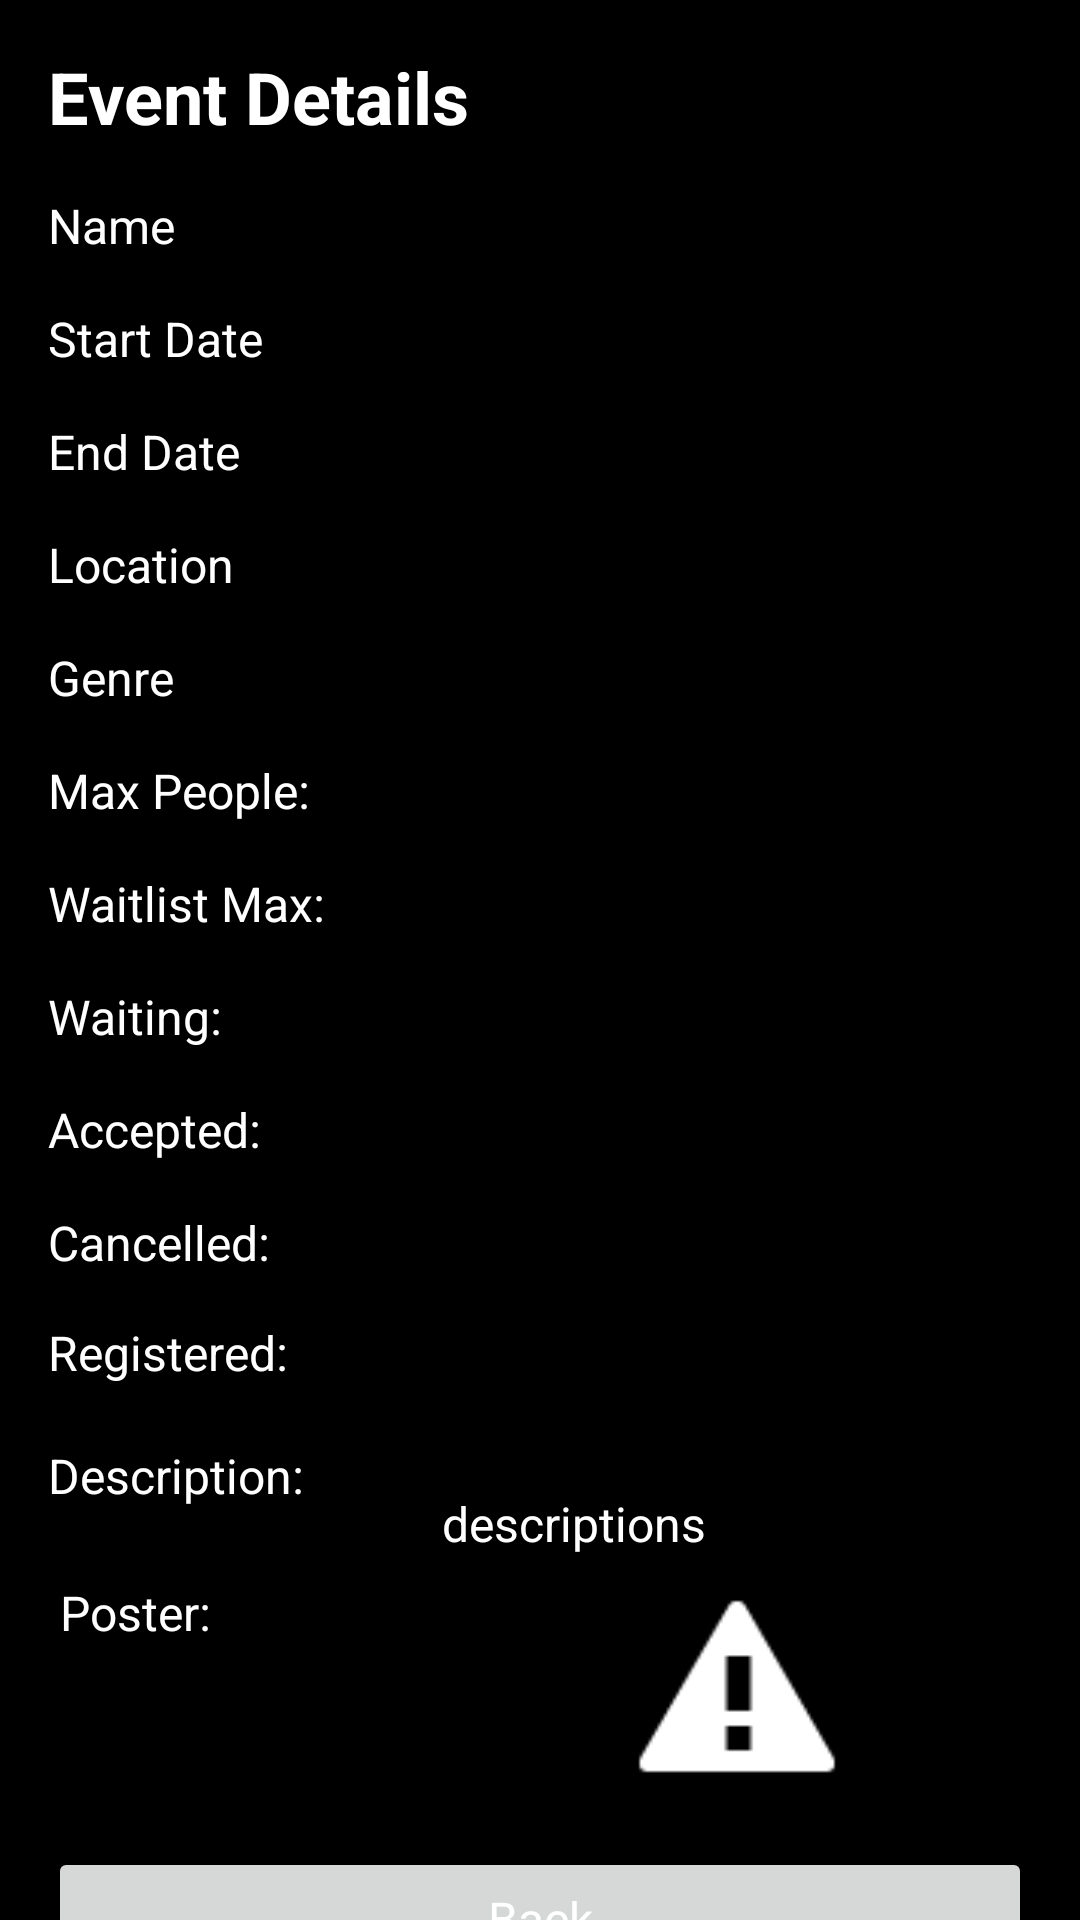

This screen was rendered from an Android layout file. Write that file and the resources it references.
<!-- AndroidManifest.xml: application theme Theme.Code_zombom_app -->
<!-- res/layout/fragment_full_event_details.xml -->
<?xml version="1.0" encoding="utf-8"?>
<ScrollView xmlns:android="http://schemas.android.com/apk/res/android"
    xmlns:app="http://schemas.android.com/apk/res-auto"
    xmlns:tools="http://schemas.android.com/tools"
    android:layout_width="match_parent"
    android:layout_height="match_parent"
    android:background="@android:color/black"
    tools:context=".organizer.EventFullDetailsFragment">

    <androidx.constraintlayout.widget.ConstraintLayout
        android:layout_width="match_parent"
        android:layout_height="wrap_content"
        android:padding="16dp">

        <TextView
            android:id="@+id/textView_entrant_event_full_details_posterLabel"
            style="@style/DetailsLabel"
            android:layout_width="wrap_content"
            android:layout_height="wrap_content"
            android:layout_marginStart="4dp"
            android:layout_marginTop="8dp"
            android:text="@string/poster"
            app:layout_constraintStart_toStartOf="parent"
            app:layout_constraintTop_toBottomOf="@+id/textView_entrant_event_full_details_description" />

        <TextView
            android:id="@+id/textView_entrant_event_full_details_descriptionTitle"
            android:layout_width="wrap_content"
            android:layout_height="wrap_content"
            android:text="@string/event_details"
            android:textColor="@android:color/white"
            android:textSize="24sp"
            android:textStyle="bold"
            app:layout_constraintStart_toStartOf="parent"
            app:layout_constraintTop_toTopOf="parent" />

        <TextView
            android:id="@+id/name_label"
            style="@style/DetailsLabel"
            android:text="@string/name"
            app:layout_constraintStart_toStartOf="parent"
            app:layout_constraintTop_toBottomOf="@id/textView_entrant_event_full_details_descriptionTitle" />

        <TextView
            android:id="@+id/textView_entrant_event_full_details_name"
            style="@style/DetailsValue"
            app:layout_constraintStart_toEndOf="@id/guideline"
            app:layout_constraintTop_toTopOf="@id/name_label"
            tools:text="Summer Festival" />

        <TextView
            android:id="@+id/date_label"
            style="@style/DetailsLabel"
            android:text="@string/start_date"
            app:layout_constraintStart_toStartOf="parent"
            app:layout_constraintTop_toBottomOf="@id/textView_entrant_event_full_details_name" />

        <TextView
            android:id="@+id/textView_entrant_event_full_details_startDate"
            style="@style/DetailsValue"
            app:layout_constraintStart_toEndOf="@id/guideline"
            app:layout_constraintTop_toTopOf="@id/date_label"
            tools:text="2024-08-15" />

        <TextView
            android:id="@+id/deadline_label"
            style="@style/DetailsLabel"
            android:text="@string/end_date"
            app:layout_constraintStart_toStartOf="parent"
            app:layout_constraintTop_toBottomOf="@id/textView_entrant_event_full_details_startDate" />

        <TextView
            android:id="@+id/textView_entrant_event_full_details_endDate"
            style="@style/DetailsValue"
            app:layout_constraintStart_toEndOf="@id/guideline"
            app:layout_constraintTop_toTopOf="@id/deadline_label"
            tools:text="2024-08-01" />

        <TextView
            android:id="@+id/location_label"
            style="@style/DetailsLabel"
            android:text="@string/location"
            app:layout_constraintStart_toStartOf="parent"
            app:layout_constraintTop_toBottomOf="@id/textView_entrant_event_full_details_endDate" />

        <TextView
            android:id="@+id/textView_entrant_event_full_details_location"
            style="@style/DetailsValue"
            app:layout_constraintStart_toEndOf="@id/guideline"
            app:layout_constraintTop_toTopOf="@id/location_label"
            tools:text="City Park" />

        <TextView
            android:id="@+id/genre_label"
            style="@style/DetailsLabel"
            android:text="@string/genre"
            app:layout_constraintStart_toStartOf="parent"
            app:layout_constraintTop_toBottomOf="@id/textView_entrant_event_full_details_location" />

        <TextView
            android:id="@+id/textView_entrant_event_full_details_genre"
            style="@style/DetailsValue"
            app:layout_constraintStart_toEndOf="@id/guideline"
            app:layout_constraintTop_toTopOf="@id/genre_label"
            tools:text="Music" />

        <TextView
            android:id="@+id/max_people_label"
            style="@style/DetailsLabel"
            android:text="@string/max_people"
            app:layout_constraintStart_toStartOf="parent"
            app:layout_constraintTop_toBottomOf="@id/textView_entrant_event_full_details_genre" />

        <TextView
            android:id="@+id/textView_entrant_event_full_details_maxPeople"
            style="@style/DetailsValue"
            app:layout_constraintStart_toEndOf="@id/guideline"
            app:layout_constraintTop_toTopOf="@id/max_people_label"
            tools:text="500" />

        <TextView
            android:id="@+id/waitlist_max_label"
            style="@style/DetailsLabel"
            android:text="@string/waitlist_max"
            app:layout_constraintStart_toStartOf="parent"
            app:layout_constraintTop_toBottomOf="@id/textView_entrant_event_full_details_maxPeople" />

        <TextView
            android:id="@+id/textView_entrant_event_full_details_maxWaitlist"
            style="@style/DetailsValue"
            app:layout_constraintStart_toEndOf="@id/guideline"
            app:layout_constraintTop_toTopOf="@id/waitlist_max_label"
            tools:text="50" />

        <TextView
            android:id="@+id/entrants_label"
            style="@style/DetailsLabel"
            android:text="@string/waiting"
            app:layout_constraintStart_toStartOf="parent"
            app:layout_constraintTop_toBottomOf="@id/textView_entrant_event_full_details_maxWaitlist" />

        <TextView
            android:id="@+id/entrants_value"
            style="@style/DetailsValue"
            android:layout_height="wrap_content"
            app:layout_constraintStart_toEndOf="@id/guideline"
            app:layout_constraintTop_toTopOf="@id/entrants_label"
            tools:text="User1, User2, User3, User4, User5" />

        <TextView
            android:id="@+id/accepted_entrants_label"
            style="@style/DetailsLabel"
            android:text="@string/accepted"
            app:layout_constraintStart_toStartOf="parent"
            app:layout_constraintTop_toBottomOf="@id/entrants_value" />

        <TextView
            android:id="@+id/accepted_entrants_value"
            style="@style/DetailsValue"
            android:layout_height="wrap_content"
            app:layout_constraintStart_toEndOf="@id/guideline"
            app:layout_constraintTop_toTopOf="@id/accepted_entrants_label"
            tools:text="User1, User2" />

        <TextView
            android:id="@+id/cancelled_entrants_label"
            style="@style/DetailsLabel"
            android:text="@string/cancelled"
            app:layout_constraintStart_toStartOf="parent"
            app:layout_constraintTop_toBottomOf="@id/accepted_entrants_value" />

        <TextView
            android:id="@+id/registered_entrants_label"
            style="@style/DetailsLabel"
            android:layout_width="wrap_content"
            android:layout_height="wrap_content"
            android:layout_marginTop="15dp"
            android:text="Registered:"
            app:layout_constraintStart_toStartOf="parent"
            app:layout_constraintTop_toBottomOf="@+id/cancelled_entrants_value" />

        <TextView
            android:id="@+id/cancelled_entrants_value"
            style="@style/DetailsValue"
            android:layout_height="wrap_content"
            app:layout_constraintStart_toEndOf="@id/guideline"
            app:layout_constraintTop_toTopOf="@id/cancelled_entrants_label"
            tools:text="User3" />

        <TextView
            android:id="@+id/registered_entrants_value"
            style="@style/DetailsValue"
            android:layout_width="219dp"
            android:layout_height="25dp"
            app:layout_constraintHorizontal_bias="0.0"
            app:layout_constraintStart_toEndOf="@id/guideline"
            app:layout_constraintTop_toTopOf="@+id/registered_entrants_label"
            tools:text="User3" />

        <androidx.constraintlayout.widget.Guideline
            android:id="@+id/guideline"
            android:layout_width="wrap_content"
            android:layout_height="wrap_content"
            android:orientation="vertical"
            app:layout_constraintGuide_percent="0.4" />

        <Button
            android:id="@+id/returnButton"
            style="@style/DetailsLabel"
            android:text="@string/back"
            app:layout_constraintBottom_toBottomOf="parent"
            app:layout_constraintEnd_toEndOf="parent"
            app:layout_constraintStart_toStartOf="parent"
            app:layout_constraintTop_toBottomOf="@+id/imageView_entrant_full_details_poster" />

        <ImageView
            android:id="@+id/imageView_entrant_full_details_poster"
            android:layout_width="82dp"
            android:layout_height="73dp"
            android:src="@android:drawable/stat_notify_error"
            app:layout_constraintEnd_toEndOf="parent"
            app:layout_constraintStart_toStartOf="@+id/guideline"
            app:layout_constraintTop_toTopOf="@+id/textView_entrant_event_full_details_posterLabel" />

        <TextView
            android:id="@+id/textView_entrant_event_full_details_description"
            style="@style/DetailsLabel"
            android:text="descriptions"
            app:layout_constraintEnd_toEndOf="parent"
            app:layout_constraintStart_toStartOf="@+id/guideline"
            app:layout_constraintTop_toTopOf="@+id/description_label" />

        <TextView
            android:id="@+id/description_label"
            style="@style/DetailsLabel"
            android:text="Description: "
            app:layout_constraintStart_toStartOf="parent"
            app:layout_constraintTop_toBottomOf="@+id/registered_entrants_value" />

    </androidx.constraintlayout.widget.ConstraintLayout>
</ScrollView>
<!-- resources referenced by this layout -->
<resources>
  <string name="accepted">Accepted:</string>
  <string name="back">Back</string>
  <string name="cancelled">Cancelled:</string>
  <string name="end_date">End Date</string>
  <string name="event_details">Event Details</string>
  <string name="genre">Genre</string>
  <string name="location">Location</string>
  <string name="max_people">Max People:</string>
  <string name="name">Name</string>
  <string name="poster">Poster:</string>
  <string name="start_date">Start Date</string>
  <string name="waiting">Waiting:</string>
  <string name="waitlist_max">Waitlist Max:</string>
  <style name="DetailsLabel" parent="Widget.AppCompat.TextView">
          <item name="android:layout_width">0dp</item>
          <item name="android:layout_height">wrap_content</item>
          <item name="android:layout_marginTop">16dp</item>
          <item name="android:textColor">@android:color/white</item>
          <item name="android:textSize">16sp</item>
      </style>
  <style name="DetailsValue" parent="Widget.AppCompat.TextView">
          <item name="android:layout_width">0dp</item>
          <item name="android:layout_height">wrap_content</item>
          <item name="android:layout_marginStart">8dp</item>
          <item name="android:textColor">@android:color/white</item>
          <item name="android:textSize">16sp</item>
          <item name="layout_constraintEnd_toEndOf">parent</item>
          <item name="layout_constraintStart_toStartOf">@id/guideline</item>
      </style>
  <style name="Theme.Code_zombom_app" parent="Theme.MaterialComponents.DayNight.NoActionBar">
          
          <item name="colorPrimary">@color/purple_500</item>
          <item name="colorPrimaryVariant">@color/purple_700</item>
          <item name="colorOnPrimary">@color/white</item>
          
          <item name="colorSecondary">@color/teal_200</item>
          <item name="colorSecondaryVariant">@color/teal_700</item>
          <item name="colorOnSecondary">@color/black</item>
          
          <item name="android:statusBarColor">?attr/colorPrimaryVariant</item>
          
      </style>
  <color name="purple_500">#FF6200EE</color>
  <color name="purple_700">#FF3700B3</color>
  <color name="white">#FFFFFFFF</color>
  <color name="teal_200">#FF03DAC5</color>
  <color name="teal_700">#FF018786</color>
  <color name="black">#FF000000</color>
</resources>
